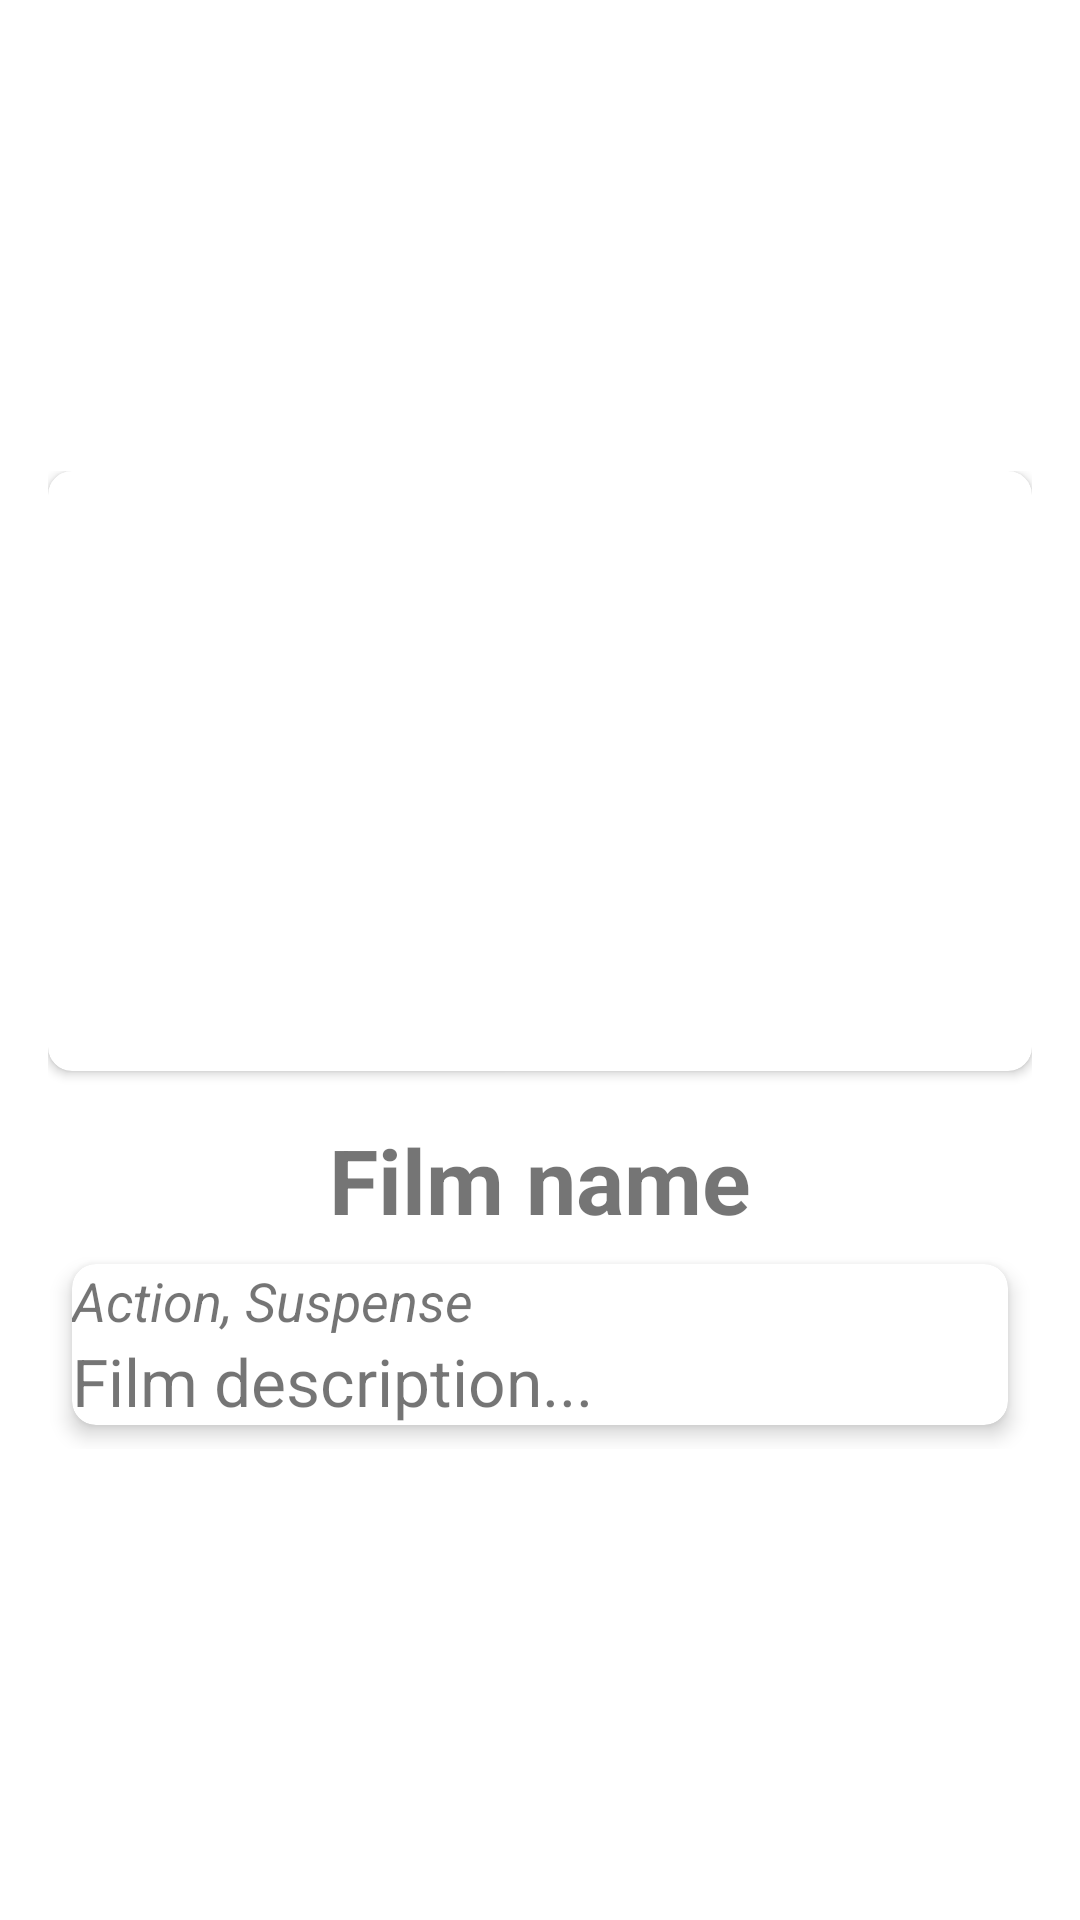

Layout XML and referenced resources for this Android screen:
<!-- AndroidManifest.xml: application theme Theme.ShowScroll -->
<!-- res/layout/activity_series_detail.xml -->
<?xml version="1.0" encoding="utf-8"?>
<androidx.constraintlayout.widget.ConstraintLayout xmlns:android="http://schemas.android.com/apk/res/android"
    xmlns:app="http://schemas.android.com/apk/res-auto"
    xmlns:tools="http://schemas.android.com/tools"
    android:layout_width="match_parent"
    android:layout_height="match_parent">

    <ScrollView
        android:id="@+id/scrollViewRvSeasons"
        android:layout_width="match_parent"
        android:layout_height="wrap_content"
        android:layout_margin="16dp"
        app:layout_constraintTop_toTopOf="parent"
        app:layout_constraintBottom_toBottomOf="parent">

        <LinearLayout
            android:layout_width="match_parent"
            android:layout_height="wrap_content"
            android:orientation="vertical">

            <androidx.cardview.widget.CardView
                android:layout_width="match_parent"
                android:layout_height="200dp"
                app:cardCornerRadius="8dp">

                <ImageView
                    android:id="@+id/imageFilmDetail"
                    android:layout_width="match_parent"
                    android:layout_height="match_parent"
                    android:contentDescription="@null"
                    android:scaleType="centerCrop"
                    android:src="@drawable/ic_film_place_holder" />
            </androidx.cardview.widget.CardView>

            <TextView
                android:id="@+id/txtNameFilmDetail"
                android:layout_width="match_parent"
                android:layout_height="wrap_content"
                android:text="Film name"
                android:textSize="30sp"
                android:gravity="center"
                android:paddingTop="16dp"
                android:textStyle="bold"/>
            <androidx.cardview.widget.CardView
                android:id="@+id/cardViewSeriesDetail"
                android:layout_width="match_parent"
                android:layout_height="wrap_content"
                android:layout_margin="8dp"
                app:cardElevation="4dp"
                app:cardCornerRadius="8dp">

                <ScrollView
                    android:id="@+id/scrollViewSeriesDetail"
                    android:layout_width="match_parent"
                    android:layout_height="wrap_content"
                    tools:ignore="NestedScrolling">

                    <LinearLayout
                        android:layout_width="match_parent"
                        android:layout_height="wrap_content"
                        android:orientation="vertical">

                        <TextView
                            android:id="@+id/txtGenresFilmDetail"
                            android:layout_width="match_parent"
                            android:layout_height="wrap_content"
                            android:text="Action, Suspense"
                            android:textSize="18sp"
                            android:textStyle="italic"/> 

                        <TextView
                            android:id="@+id/txtfilmDetail"
                            android:layout_width="match_parent"
                            android:layout_height="wrap_content"
                            android:text="Film description..."
                            android:textSize="22sp"/>
                    </LinearLayout>
                </ScrollView>
            </androidx.cardview.widget.CardView>

            <androidx.recyclerview.widget.RecyclerView
                android:id="@+id/rvSeasons"
                android:layout_width="match_parent"
                android:layout_height="wrap_content"
                android:orientation="horizontal"
                app:layoutManager="androidx.recyclerview.widget.LinearLayoutManager" />
        </LinearLayout>
    </ScrollView>
</androidx.constraintlayout.widget.ConstraintLayout>
<!-- resources referenced by this layout -->
<resources>
  <style name="Theme.ShowScroll" parent="Theme.MaterialComponents.DayNight.DarkActionBar">
      
      <item name="colorPrimary">@color/toolbar</item>
      <item name="colorPrimaryVariant">@color/toolbar</item>
      <item name="colorOnPrimary">@color/white</item>
      
      <item name="colorSecondary">@color/teal_200</item>
      <item name="colorSecondaryVariant">@color/teal_700</item>
      <item name="colorOnSecondary">@color/black</item>
      
      <item name="android:statusBarColor" tools:targetApi="l">?attr/colorPrimaryVariant</item>
      
    </style>
  <color name="toolbar">#1A1818</color>
  <color name="white">#FFFFFFFF</color>
  <color name="teal_200">#FF03DAC5</color>
  <color name="teal_700">#FF018786</color>
  <color name="black">#FF000000</color>
</resources>
